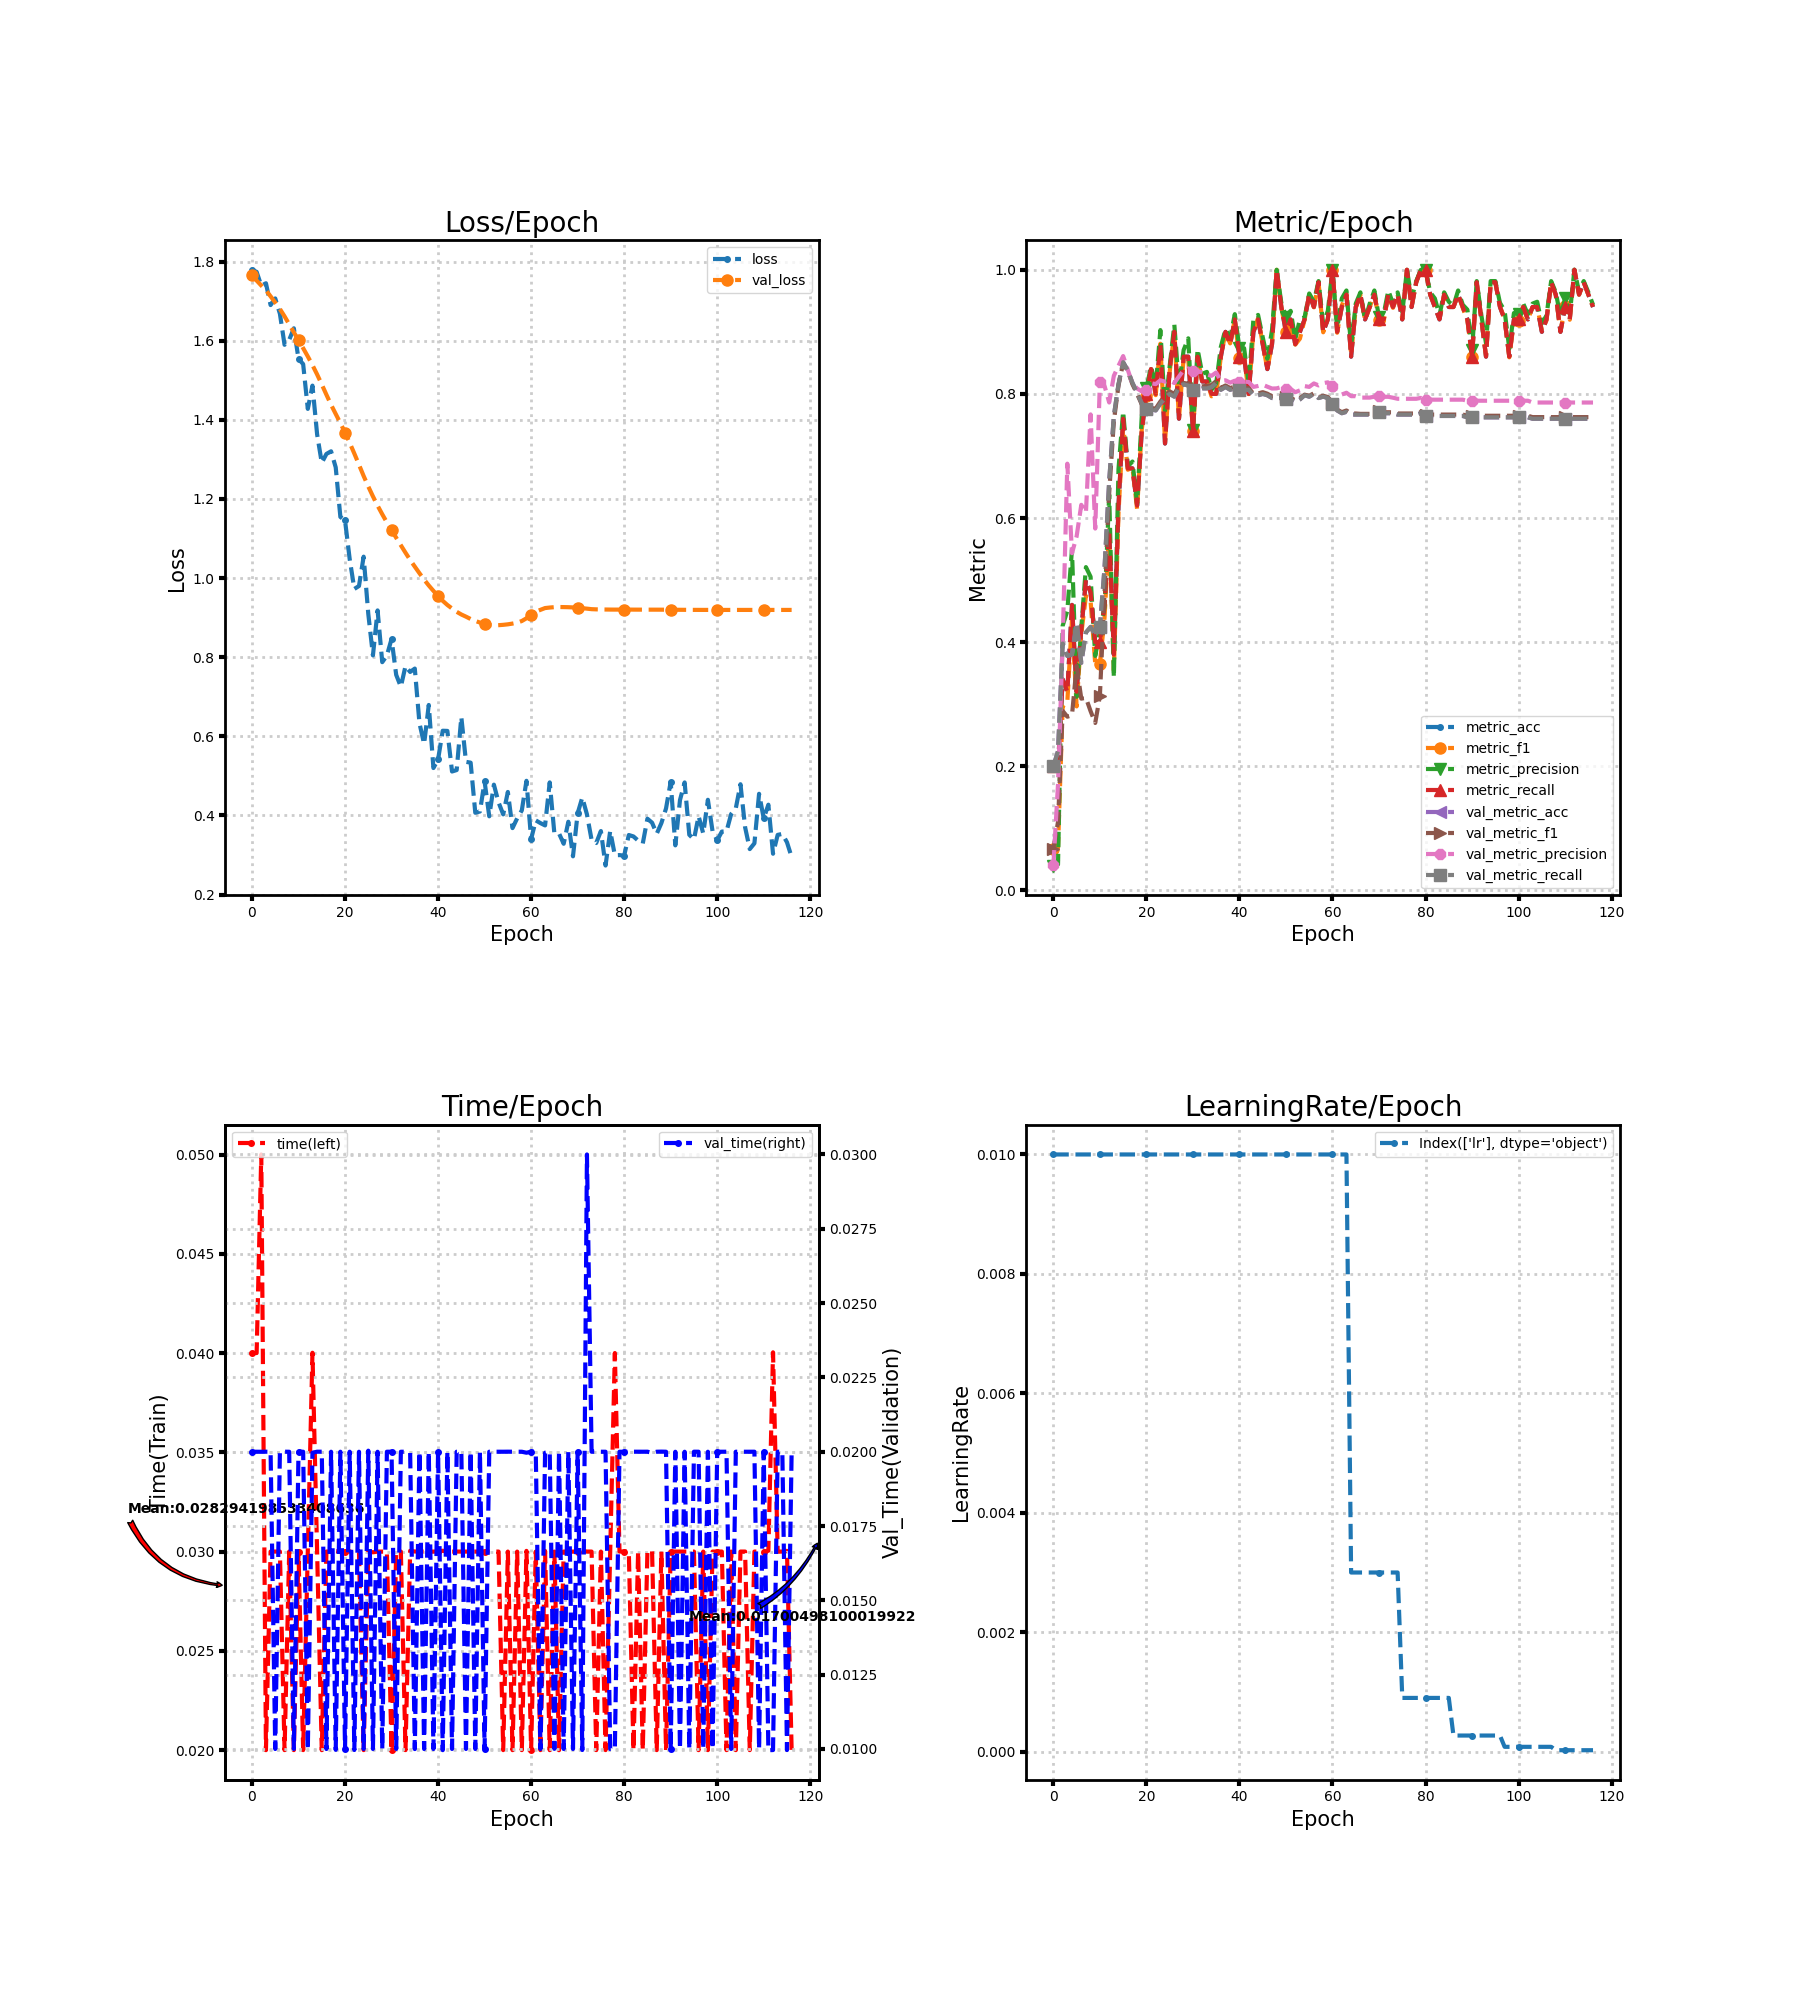

Values plotted in this chart, from the file beside it:
loss, metric_acc, metric_f1, metric_precision, metric_recall, time, lr, val_loss, val_metric_acc, val_metric_f1, val_metric_precision, val_metric_recall, val_time
1.779, 0.2, 0.06667, 0.04, 0.2, 0.04, 0.01, 1.766, 0.2, 0.06679, 0.04009, 0.2, 0.02
1.774, 0.2, 0.06897, 0.04167, 0.2, 0.04, 0.01, 1.752, 0.2244, 0.1104, 0.1713, 0.2244, 0.02
1.739, 0.34, 0.2961, 0.4264, 0.34, 0.05, 0.01, 1.739, 0.3978, 0.2892, 0.4013, 0.3978, 0.02
1.745, 0.32, 0.3037, 0.4504, 0.32, 0.02, 0.01, 1.727, 0.3778, 0.2798, 0.6876, 0.3778, 0.02
1.69, 0.46, 0.4367, 0.5492, 0.46, 0.03, 0.01, 1.712, 0.38, 0.2821, 0.5433, 0.38, 0.02
1.707, 0.32, 0.2964, 0.3119, 0.32, 0.03, 0.01, 1.696, 0.4311, 0.3618, 0.5705, 0.4311, 0.01
1.668, 0.42, 0.4131, 0.4234, 0.42, 0.03, 0.01, 1.68, 0.3667, 0.3089, 0.6212, 0.3667, 0.02
1.59, 0.5, 0.4743, 0.5209, 0.5, 0.02, 0.01, 1.662, 0.4156, 0.3103, 0.6086, 0.4156, 0.02
1.602, 0.48, 0.4665, 0.5054, 0.48, 0.03, 0.01, 1.641, 0.4244, 0.2888, 0.767, 0.4244, 0.02
1.631, 0.4, 0.3649, 0.3778, 0.4, 0.02, 0.01, 1.621, 0.4111, 0.2697, 0.583, 0.4111, 0.01
1.554, 0.4, 0.365, 0.4173, 0.4, 0.03, 0.01, 1.601, 0.4244, 0.3132, 0.8197, 0.4244, 0.02
1.541, 0.46, 0.4395, 0.456, 0.46, 0.02, 0.01, 1.581, 0.52, 0.4794, 0.8129, 0.52, 0.02
1.428, 0.58, 0.5817, 0.6375, 0.58, 0.03004, 0.01, 1.56, 0.66, 0.6403, 0.7861, 0.66, 0.00997
1.486, 0.38, 0.3542, 0.3428, 0.38, 0.04001, 0.01, 1.538, 0.7644, 0.7557, 0.8291, 0.7644, 0.01997
1.363, 0.62, 0.6076, 0.679, 0.62, 0.03, 0.01, 1.515, 0.8156, 0.8135, 0.8453, 0.8156, 0.02
1.291, 0.76, 0.7486, 0.7718, 0.76, 0.02, 0.01, 1.489, 0.8511, 0.8498, 0.861, 0.8511, 0.02
1.314, 0.68, 0.6778, 0.6831, 0.68, 0.03, 0.01, 1.464, 0.8378, 0.8366, 0.8388, 0.8378, 0.009999
1.32, 0.68, 0.6814, 0.691, 0.68, 0.03, 0.01, 1.438, 0.8178, 0.8155, 0.8162, 0.8178, 0.02
1.28, 0.62, 0.6143, 0.6225, 0.62, 0.03003, 0.01, 1.415, 0.8022, 0.8, 0.8088, 0.8022, 0.00997
1.155, 0.74, 0.7428, 0.7644, 0.74, 0.03, 0.01, 1.392, 0.7844, 0.7831, 0.8041, 0.7844, 0.02
1.146, 0.8, 0.7969, 0.8092, 0.8, 0.03, 0.01, 1.368, 0.7756, 0.7753, 0.8067, 0.7756, 0.01
1.048, 0.84, 0.8397, 0.8444, 0.84, 0.03, 0.01, 1.342, 0.7756, 0.7772, 0.8172, 0.7756, 0.02
0.9726, 0.8, 0.798, 0.8112, 0.8, 0.03003, 0.01, 1.315, 0.7733, 0.7763, 0.8158, 0.7733, 0.009966
0.98, 0.88, 0.8808, 0.9029, 0.88, 0.03, 0.01, 1.287, 0.7844, 0.7876, 0.8219, 0.7844, 0.02
1.054, 0.72, 0.7222, 0.7731, 0.72, 0.02, 0.01, 1.258, 0.7933, 0.7974, 0.8197, 0.7933, 0.01
0.9095, 0.84, 0.8351, 0.8447, 0.84, 0.03, 0.01, 1.231, 0.8, 0.8041, 0.8215, 0.8, 0.02004
0.8046, 0.9, 0.8988, 0.9118, 0.9, 0.02996, 0.01, 1.206, 0.7956, 0.7999, 0.8176, 0.7956, 0.01
0.9183, 0.76, 0.7601, 0.8123, 0.76, 0.03, 0.01, 1.183, 0.8111, 0.8135, 0.828, 0.8111, 0.02
0.7874, 0.86, 0.8577, 0.8707, 0.86, 0.03, 0.01, 1.161, 0.8156, 0.8177, 0.8383, 0.8156, 0.01
0.8043, 0.86, 0.8563, 0.8895, 0.86, 0.03, 0.01, 1.141, 0.8133, 0.8163, 0.8411, 0.8133, 0.02
0.846, 0.74, 0.7395, 0.742, 0.74, 0.02, 0.01, 1.121, 0.8067, 0.8104, 0.8372, 0.8067, 0.02
0.7554, 0.86, 0.8589, 0.8721, 0.86, 0.03, 0.01, 1.102, 0.8067, 0.8103, 0.8361, 0.8067, 0.01
0.7254, 0.82, 0.8187, 0.8325, 0.82, 0.03, 0.01, 1.083, 0.8089, 0.8122, 0.8349, 0.8089, 0.02
0.7777, 0.82, 0.8207, 0.8355, 0.82, 0.02, 0.01, 1.064, 0.8089, 0.813, 0.8312, 0.8089, 0.02
0.7628, 0.8, 0.7962, 0.8068, 0.8, 0.03004, 0.01, 1.046, 0.8111, 0.8143, 0.8292, 0.8111, 0.01996
0.7713, 0.8, 0.7986, 0.8169, 0.8, 0.03, 0.01, 1.029, 0.8178, 0.8207, 0.8345, 0.8178, 0.009996
0.6332, 0.86, 0.8599, 0.8757, 0.86, 0.03, 0.01, 1.012, 0.8067, 0.8096, 0.8211, 0.8067, 0.02
0.5806, 0.9, 0.8997, 0.9044, 0.9, 0.03, 0.01, 0.9962, 0.8111, 0.8136, 0.8219, 0.8111, 0.01
0.6793, 0.88, 0.8814, 0.89, 0.88, 0.03, 0.01, 0.9813, 0.8067, 0.8094, 0.8182, 0.8067, 0.02
0.5199, 0.92, 0.9195, 0.9285, 0.92, 0.03, 0.01, 0.9677, 0.8089, 0.8117, 0.8213, 0.8089, 0.01
0.5416, 0.86, 0.8575, 0.8734, 0.86, 0.03, 0.01, 0.9544, 0.8067, 0.8097, 0.8196, 0.8067, 0.02
0.6141, 0.86, 0.8598, 0.8736, 0.86, 0.03004, 0.01, 0.9425, 0.8067, 0.8097, 0.8199, 0.8067, 0.00996
0.6137, 0.8, 0.7997, 0.8162, 0.8, 0.03, 0.01, 0.932, 0.8067, 0.8094, 0.8192, 0.8067, 0.02
0.5111, 0.9, 0.9012, 0.9203, 0.9, 0.03, 0.01, 0.9232, 0.7978, 0.8002, 0.8113, 0.7978, 0.01
0.5148, 0.92, 0.9218, 0.9273, 0.92, 0.03, 0.01, 0.9147, 0.7978, 0.8007, 0.8128, 0.7978, 0.02
0.6486, 0.88, 0.8813, 0.8914, 0.88, 0.03, 0.01, 0.908, 0.8, 0.8028, 0.8147, 0.8, 0.02
0.5355, 0.84, 0.8393, 0.8566, 0.84, 0.03, 0.01, 0.9025, 0.7978, 0.8003, 0.8116, 0.7978, 0.01
0.5335, 0.88, 0.8822, 0.9029, 0.88, 0.03, 0.01, 0.8966, 0.7933, 0.796, 0.8086, 0.7933, 0.02
0.4069, 1.0, 1.0, 1.0, 1.0, 0.03, 0.01, 0.8918, 0.7933, 0.7962, 0.8089, 0.7933, 0.01
0.4101, 0.94, 0.9396, 0.9467, 0.94, 0.03, 0.01, 0.8875, 0.7933, 0.7967, 0.811, 0.7933, 0.02
0.4861, 0.9, 0.8996, 0.9247, 0.9, 0.03, 0.01, 0.8837, 0.7911, 0.7943, 0.808, 0.7911, 0.009999
0.3979, 0.92, 0.9212, 0.9338, 0.92, 0.03, 0.01, 0.8811, 0.7911, 0.7941, 0.8079, 0.7911, 0.02
0.4779, 0.88, 0.8794, 0.8881, 0.88, 0.03, 0.01, 0.8804, 0.7867, 0.7893, 0.8027, 0.7867, 0.02
0.4332, 0.9, 0.8891, 0.9205, 0.9, 0.03, 0.01, 0.8809, 0.7911, 0.793, 0.8057, 0.7911, 0.02
0.4028, 0.92, 0.9198, 0.9232, 0.92, 0.02, 0.01, 0.8818, 0.7978, 0.7988, 0.8126, 0.7978, 0.02
0.4594, 0.96, 0.9599, 0.9618, 0.96, 0.03, 0.01, 0.8831, 0.7956, 0.7969, 0.8113, 0.7956, 0.02
0.3681, 0.94, 0.9395, 0.9485, 0.94, 0.02, 0.01, 0.885, 0.8, 0.8011, 0.8169, 0.8, 0.02
0.3928, 0.98, 0.9799, 0.9818, 0.98, 0.03, 0.01, 0.8873, 0.7933, 0.7946, 0.8137, 0.7933, 0.02
0.4128, 0.9, 0.8993, 0.9121, 0.9, 0.02, 0.01, 0.8915, 0.7956, 0.797, 0.8173, 0.7956, 0.02
0.4876, 0.92, 0.9212, 0.9338, 0.92, 0.03004, 0.01, 0.8984, 0.7933, 0.7949, 0.8186, 0.7933, 0.01997
... 57 more rows
